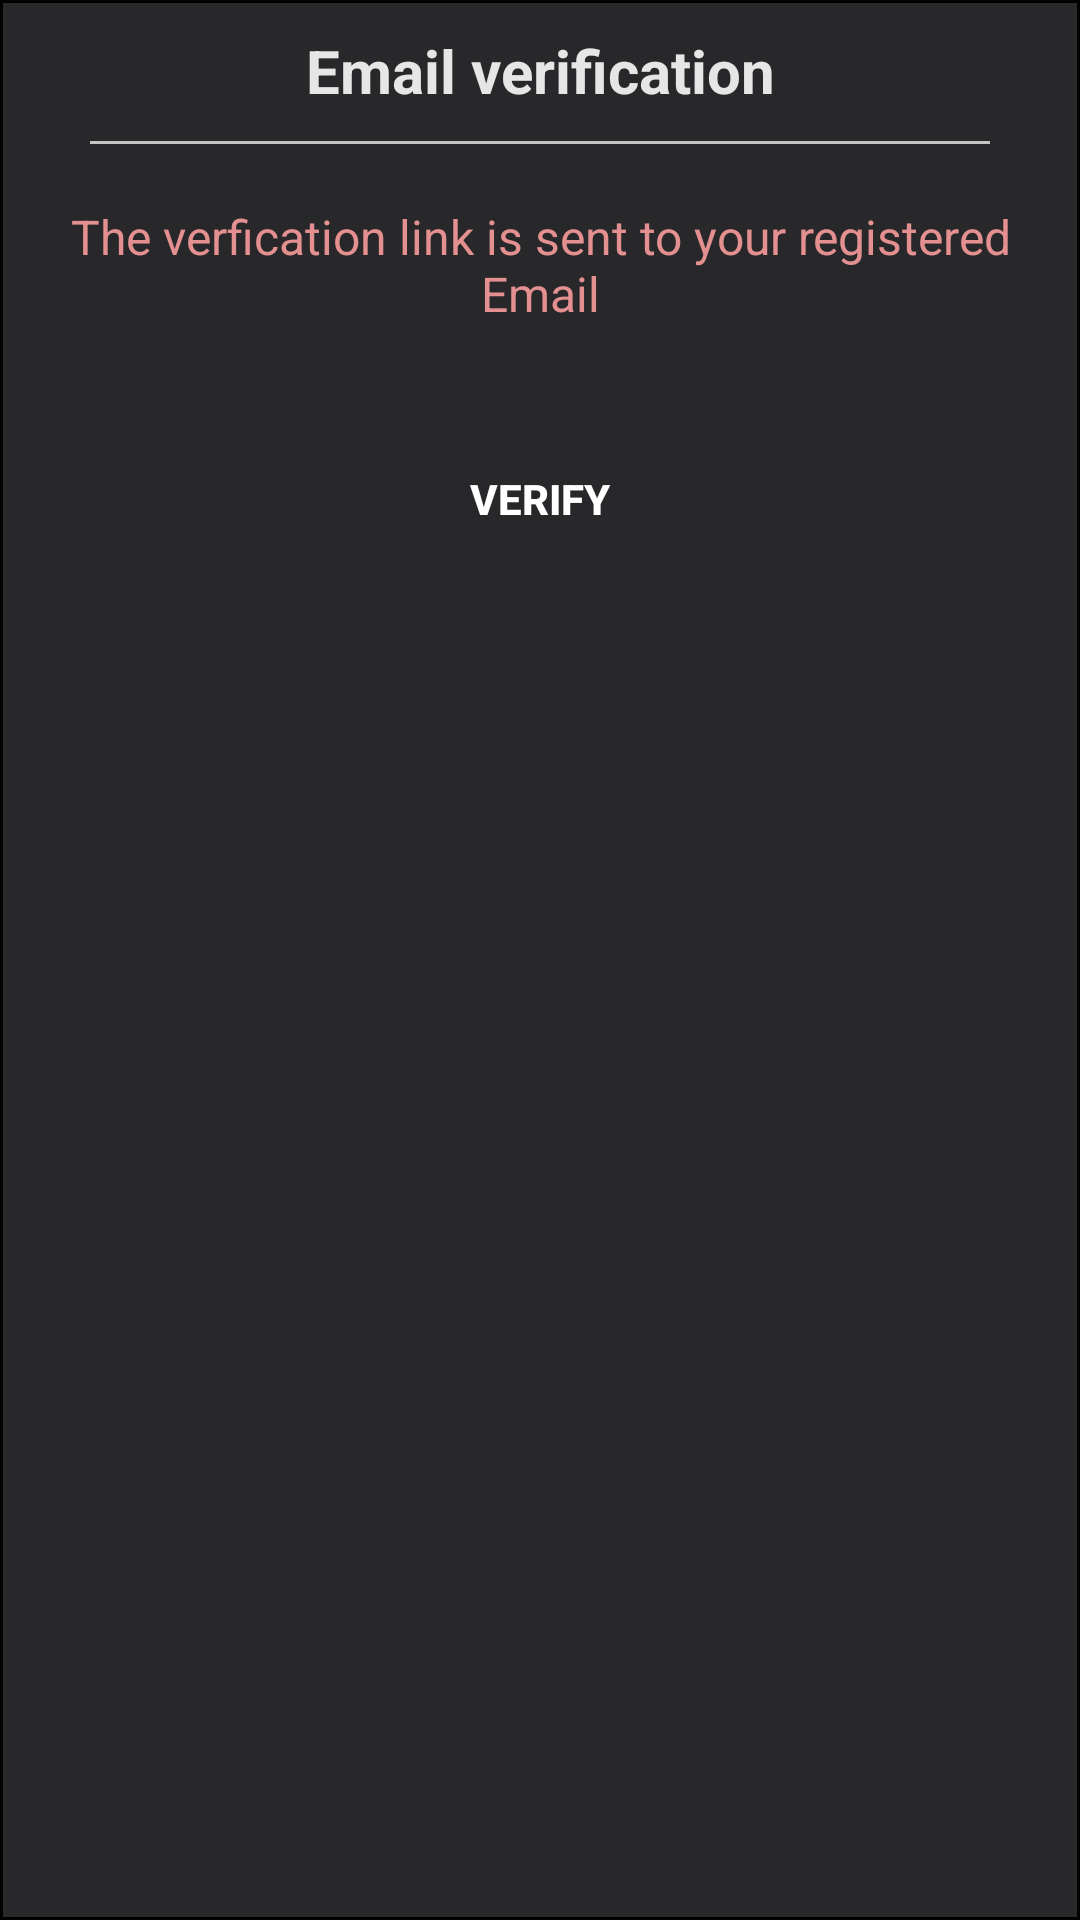

Write the Android layout XML for this screen, with the resource values it uses.
<!-- AndroidManifest.xml: application theme ExposeTheme -->
<!-- res/layout/verification_dialog.xml -->
<?xml version="1.0" encoding="utf-8"?>
<LinearLayout xmlns:android="http://schemas.android.com/apk/res/android"
    android:layout_width="match_parent"
    android:layout_height="wrap_content"
    android:background="@drawable/verification_dialog_bg"
    android:orientation="vertical">

    <TextView
        android:id="@+id/textView"
        android:layout_width="match_parent"
        android:layout_height="wrap_content"
        android:layout_gravity="center"
        android:gravity="center"
        android:padding="10dp"
        android:text="@string/email_verification"
        android:textColor="@color/white_2"
        android:textSize="20sp"
        android:textStyle="bold" />

    <View
        android:id="@+id/view"
        android:layout_width="match_parent"
        android:layout_height="1dp"
        android:layout_gravity="center"
        android:layout_marginStart="30dp"
        android:layout_marginEnd="30dp"
        android:background="@color/line_color" />

    <TextView
        android:id="@+id/vdResultTv"
        android:layout_width="match_parent"
        android:layout_height="wrap_content"
        android:layout_gravity="center"
        android:layout_marginTop="10dp"
        android:layout_marginBottom="20dp"
        android:gravity="center"
        android:padding="10dp"
        android:text="The verfication link is sent to your registered Email"
        android:textColor="@color/red_1"
        android:textSize="16sp" />

    <androidx.appcompat.widget.AppCompatButton
        android:id="@+id/vdVerifyBtn"
        android:layout_width="wrap_content"
        android:layout_height="wrap_content"
        android:layout_gravity="center"
        android:layout_marginBottom="15dp"
        android:background="@drawable/verify_btn_bg"
        android:clickable="true"
        android:focusable="true"
        android:foreground="?android:attr/selectableItemBackground"
        android:padding="18dp"
        android:text="@string/verify_btn_txt"
        android:textColor="@color/white"
        android:textStyle="bold"
        android:visibility="visible" />
</LinearLayout>
<!-- resources referenced by this layout -->
<resources>
  <color name="line_color">#C3C3C3</color>
  <color name="red_1">#E49090</color>
  <color name="white">#FFFFFFFF</color>
  <color name="white_2">#E6E6E6</color>
  <!-- drawable verification_dialog_bg (drawable) -->
  <?xml version="1.0" encoding="utf-8"?>
  <shape xmlns:android="http://schemas.android.com/apk/res/android">
  
      <solid
          android:color="@color/matt_black"/>
  
      <stroke
          android:color="@color/black"
          android:width="1dp"/>
  
  </shape>
  <string name="email_verification">Email verification</string>
  <string name="verify_btn_txt">Verify</string>
  <style name="ExposeTheme" parent="Theme.MaterialComponents.Light.NoActionBar">
  
          <item name="colorPrimary">@color/matt_black</item>
          <item name="colorPrimaryVariant">@color/colorPrimaryVariant</item>
          <item name="colorOnPrimary">@color/white</item>
  
          <item name="background">@color/dark_grey</item>
  
          <item name="colorSecondary">@color/teal_200</item>
          <item name="colorSecondaryVariant">@color/teal_700</item>
          <item name="colorOnSecondary">@color/black</item>
  
          <item name="android:statusBarColor">@color/black</item>
  
      </style>
  <color name="matt_black">#28282B</color>
  <color name="black">#FF000000</color>
  <color name="colorPrimaryVariant">#171716</color>
  <color name="dark_grey">#121212</color>
  <color name="teal_200">#FF03DAC5</color>
  <color name="teal_700">#FF018786</color>
</resources>
